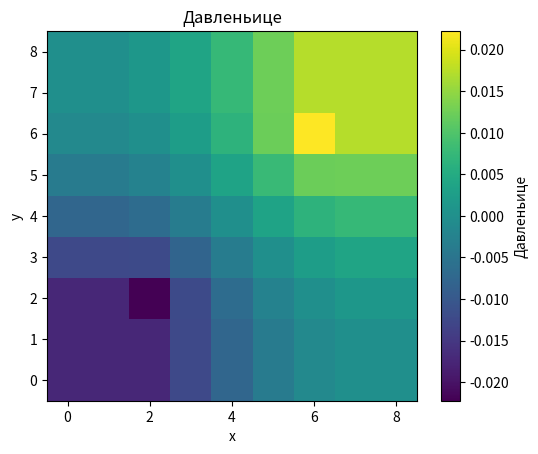

This figure's Python source:
import numpy as np
import matplotlib.pyplot as plt
from scipy.sparse import lil_matrix
from scipy.sparse.linalg import spsolve

h = 1 / 8
N = int(1 / h) + 1
re = 0.2 * h
rw = 0.001
pb_inj = 1
pb_prod = -1
alpha = 2 * np.pi / np.log(re / rw) * h**2
inj_i, inj_j = int(0.25 / h), int(0.25 / h)
prod_i, prod_j = int(0.75 / h), int(0.75 / h)

A = lil_matrix((N * N, N * N))
B = np.zeros(N * N)

def idx(i, j):
    return i * N + j

for i in range(N):
    for j in range(N):
        if i == 0:
            A[idx(i, j), idx(i, j)] = 1
            A[idx(i, j), idx(i + 1, j)] = -1
        elif i == N - 1:
            A[idx(i, j), idx(i, j)] = 1
            A[idx(i, j), idx(i - 1, j)] = -1
        elif j == 0:
            A[idx(i, j), idx(i, j)] = 1
            A[idx(i, j), idx(i, j+1)] = -1
        elif j == N - 1:
            A[idx(i, j), idx(i, j)] = 1
            A[idx(i, j), idx(i, j-1)] = -1
        else:
            A[idx(i, j), idx(i, j)] = -4
            A[idx(i, j), idx(i+1, j)] = 1
            A[idx(i, j), idx(i-1, j)] = 1
            A[idx(i, j), idx(i, j+1)] = 1
            A[idx(i, j), idx(i, j-1)] = 1


A[idx(inj_i, inj_j), idx(inj_i, inj_j)] -= alpha
A[idx(prod_i, prod_j), idx(prod_i, prod_j)] -= alpha
B[idx(inj_i, inj_j)] = alpha * pb_inj
B[idx(prod_i, prod_j)] = alpha * pb_prod
print(A)

P = spsolve(A, B)
P_matrix = P.reshape((N, N))
print(P_matrix)
x = np.linspace(0, 1, N)
y = np.linspace(0, 1, N)
X, Y = np.meshgrid(x, y)

plt.imshow(P_matrix)
plt.colorbar(label='Давленьице')
plt.title('Давленьице')
plt.xlabel('x')
plt.ylabel('y')
plt.gca().invert_yaxis()
plt.show()
